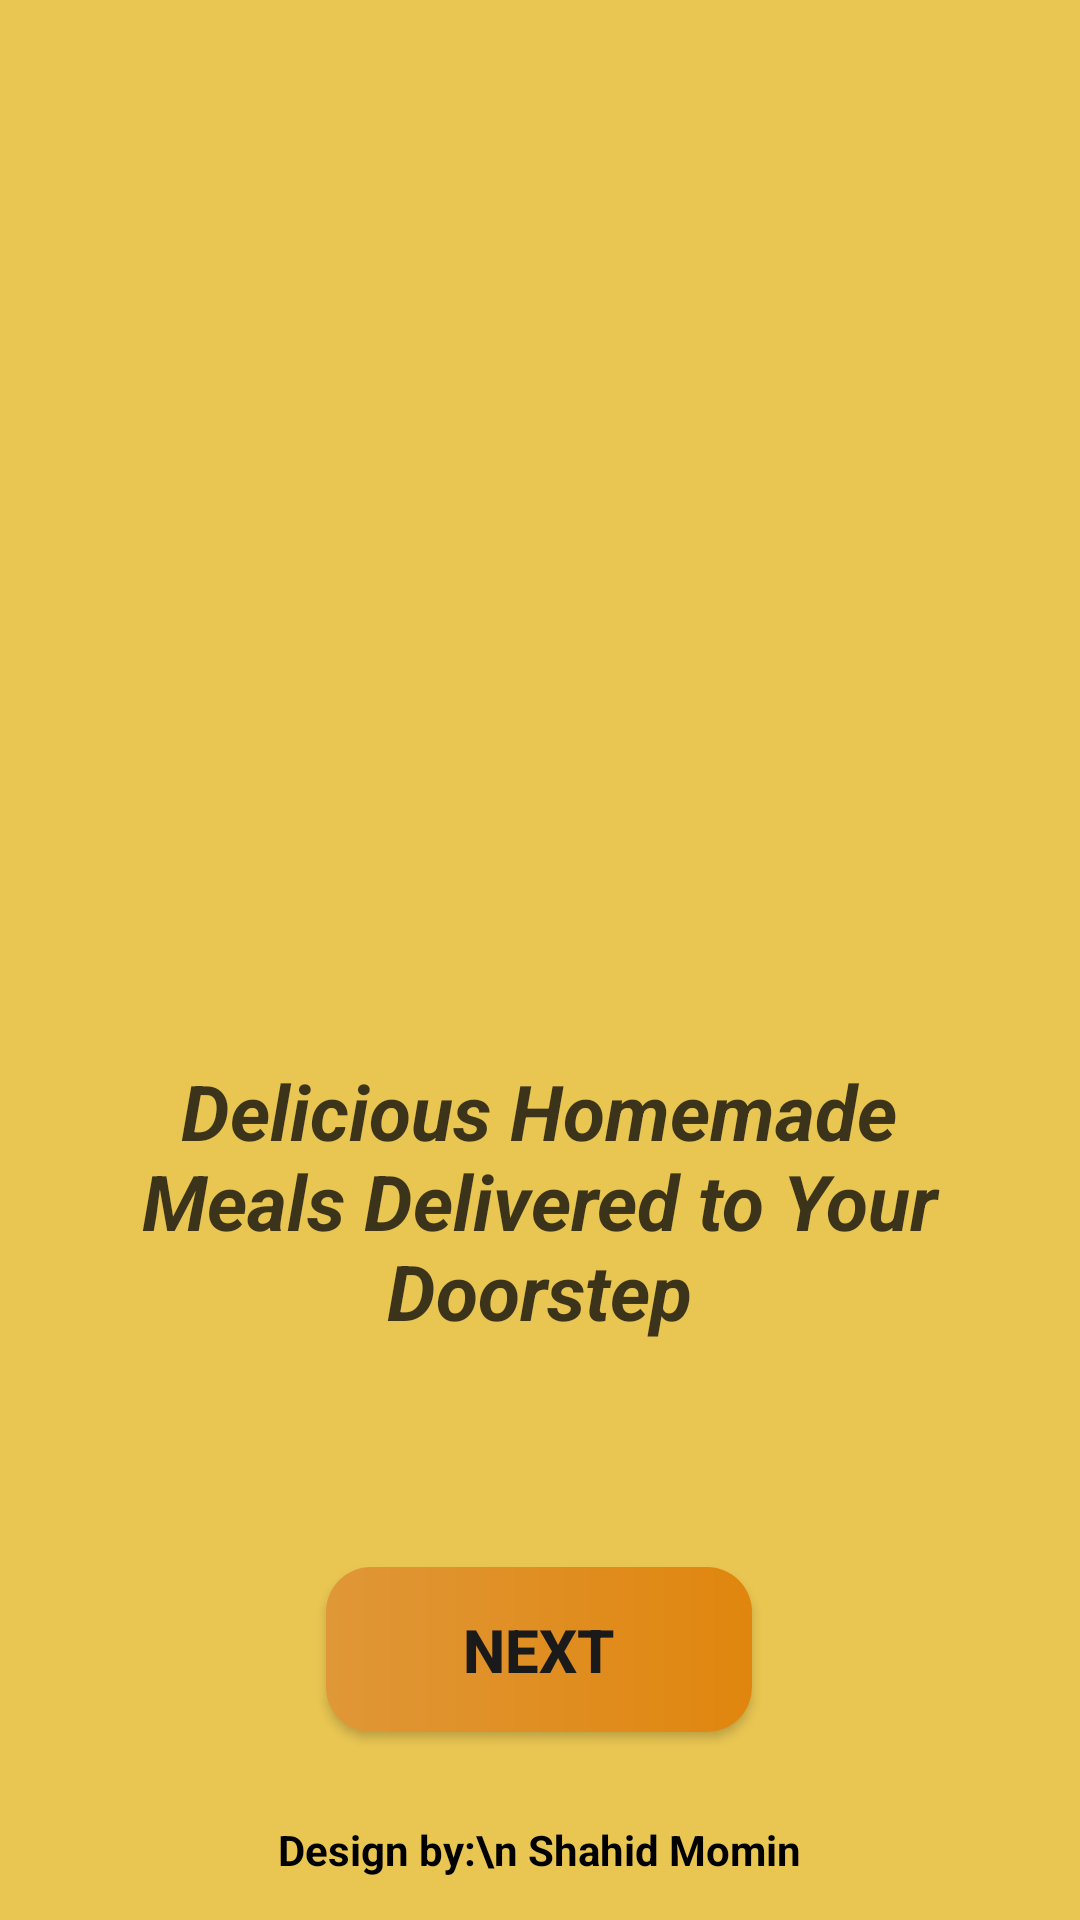

Here is an Android app screen rendered from its layout file. Give the layout XML and the strings, colors and styles it references.
<!-- AndroidManifest.xml: application theme Theme.TIFFINHUBS -->
<!-- res/layout/activity_start_page.xml -->
<?xml version="1.0" encoding="utf-8"?>
<androidx.constraintlayout.widget.ConstraintLayout xmlns:android="http://schemas.android.com/apk/res/android"
    xmlns:app="http://schemas.android.com/apk/res-auto"
    xmlns:tools="http://schemas.android.com/tools"
    android:id="@+id/main"
    android:background="#E9C652"
    android:layout_width="match_parent"
    android:layout_height="match_parent"
    tools:context=".StartPage_Activity">

    <TextView
        android:id="@+id/textView2"
        android:layout_width="286dp"
        android:layout_height="95dp"
        android:layout_marginTop="8dp"
        android:text="Delicious Homemade Meals Delivered to Your Doorstep"
        android:textAlignment="center"
        android:textColor="#C80D0C0C"
        android:textStyle="bold|italic"
        app:autoSizeTextType="uniform"
        app:layout_constraintEnd_toEndOf="@+id/imageView2"
        app:layout_constraintHorizontal_bias="0.483"
        app:layout_constraintStart_toStartOf="@+id/imageView2"
        app:layout_constraintTop_toBottomOf="@+id/imageView2"
        tools:ignore="HardcodedText,TextSizeCheck" />

    <androidx.appcompat.widget.AppCompatButton
        android:id="@+id/nextbutton"
        android:layout_width="142dp"
        android:layout_height="55dp"
        android:layout_marginBottom="25dp"
        android:background="@drawable/designbutton"
        android:contextClickable="true"
        android:text="NEXT"
        android:textColor="#1B1A1A"
        android:textSize="20sp"
        android:textStyle="normal|bold"
        app:layout_constraintBottom_toBottomOf="parent"
        app:layout_constraintEnd_toEndOf="@+id/textView2"
        app:layout_constraintStart_toStartOf="@+id/textView2"
        app:layout_constraintTop_toBottomOf="@+id/textView2"
        app:layout_constraintVertical_bias="0.663"
        tools:ignore="HardcodedText,TextContrastCheck" />

    <TextView
        android:id="@+id/textView3"
        android:layout_width="wrap_content"
        android:layout_height="wrap_content"
        android:layout_marginBottom="14dp"
        android:text="Design by:\n Shahid Momin"
        android:textAlignment="center"
        android:textColor="@color/black"
        android:textStyle="normal|bold"
        app:layout_constraintBottom_toBottomOf="parent"
        app:layout_constraintEnd_toEndOf="@+id/nextbutton"
        app:layout_constraintStart_toStartOf="@+id/nextbutton"
        tools:ignore="HardcodedText" />

    <ImageView
        android:id="@+id/imageView2"
        android:layout_width="317dp"
        android:layout_height="289dp"
        android:layout_marginTop="56dp"
        android:contentDescription="TODO"
        app:layout_constraintEnd_toEndOf="parent"
        app:layout_constraintStart_toStartOf="parent"
        app:layout_constraintTop_toTopOf="parent"
        app:srcCompat="@drawable/_jh6tcac4wnlmnjdgce7hvs1qv1__1_"
        tools:ignore="ContentDescription,HardcodedText" />

</androidx.constraintlayout.widget.ConstraintLayout>
<!-- resources referenced by this layout -->
<resources>
  <!-- drawable designbutton (drawable) -->
  <?xml version="1.0" encoding="utf-8"?>
  <shape xmlns:android="http://schemas.android.com/apk/res/android">
  <gradient android:startColor="#E09737" android:endColor="#E0860E"/>
      <corners android:radius="15dp"/>
  </shape>
  <style name="Theme.TIFFINHUBS" parent="Base.Theme.TIFFINHUBS" />
  <style name="Base.Theme.TIFFINHUBS" parent="Theme.Material3.DayNight.NoActionBar">
          
          
      </style>
  <!-- not gathered from this repository: default colours our renderer supplied (Android Studio template values) -->
  <color name="black">#FF000000</color>
</resources>
